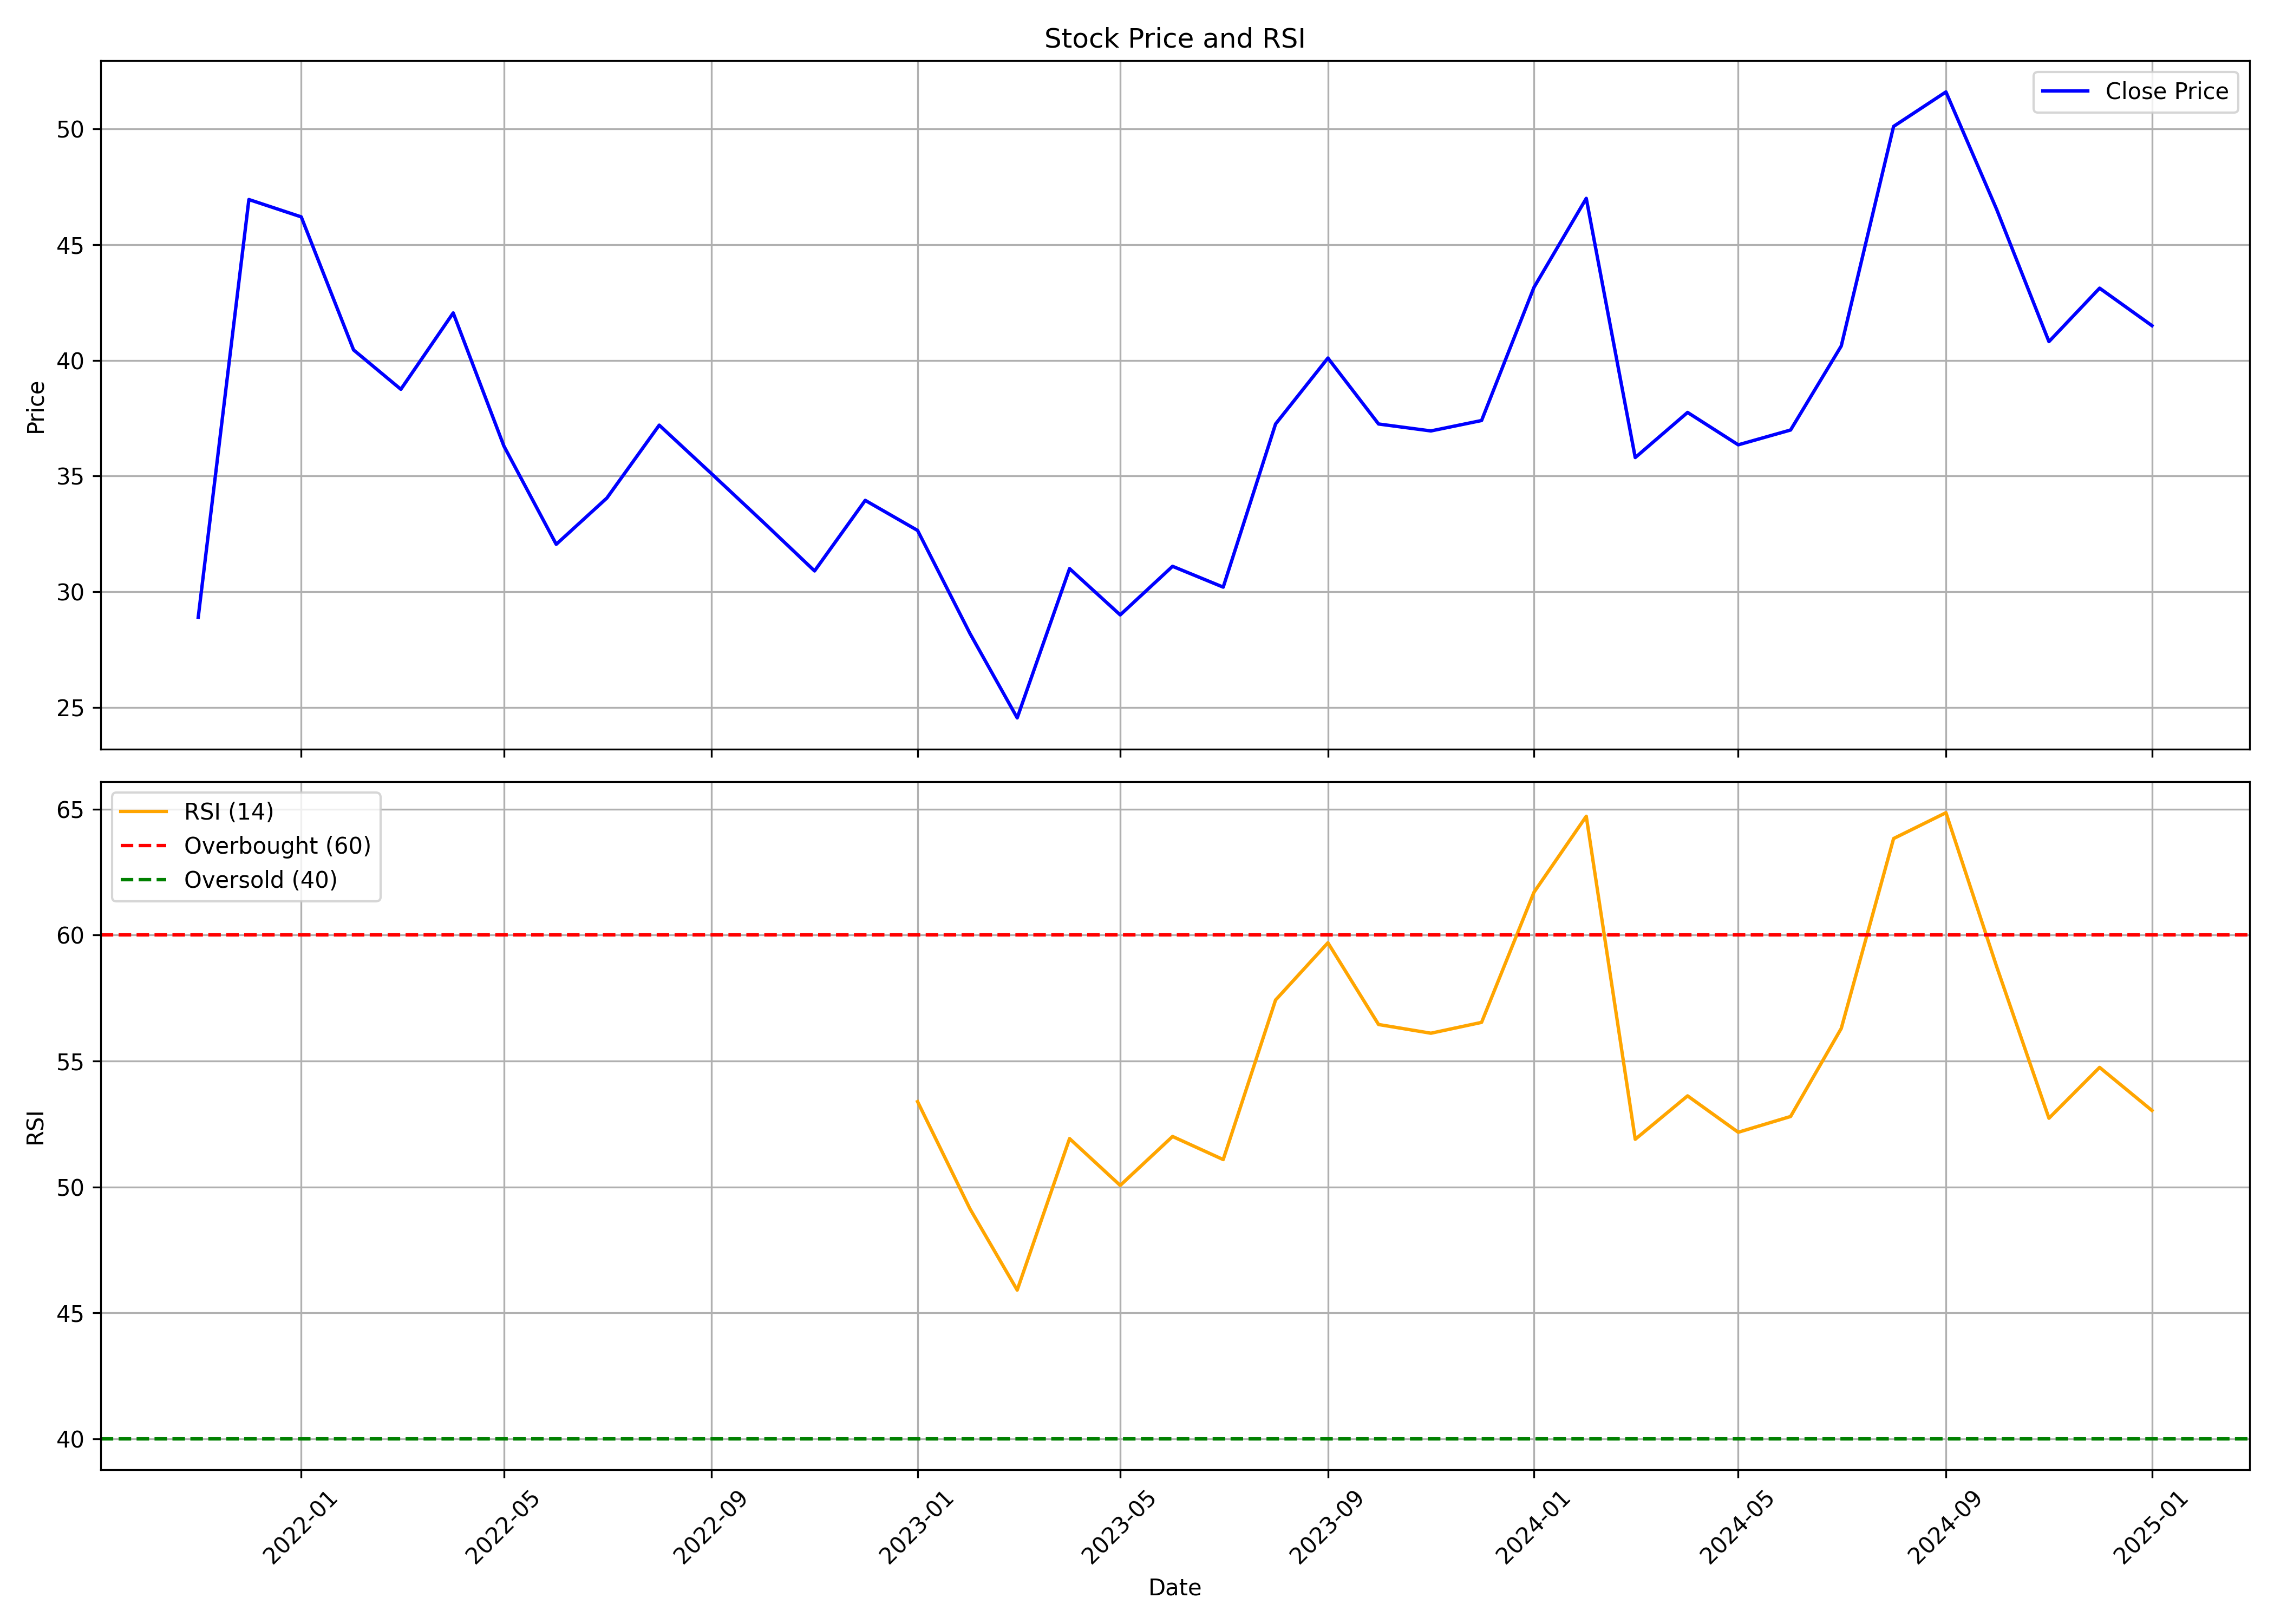

Source data for this figure (header and first rows):
, Unnamed: 0.1, Unnamed: 0, date, symbol, open, high, low, close, volume, rsi
0, 0, 0, 2021-11-01, PASUPTAC, 32.15, 36.8, 28.05, 28.9, 2700614, 
1, 1, 1, 2021-12-01, PASUPTAC, 29.8, 51.9, 29.0, 46.95, 12326679, 
2, 2, 2, 2022-01-01, PASUPTAC, 47.0, 57.6, 40.55, 46.2, 8908772, 
3, 3, 3, 2022-02-01, PASUPTAC, 46.7, 50.55, 33.3, 40.45, 6518217, 
4, 4, 4, 2022-03-01, PASUPTAC, 40.45, 43.95, 37.0, 38.75, 2386383, 
5, 5, 5, 2022-04-01, PASUPTAC, 39.4, 48.0, 39.05, 42.05, 3360766, 
6, 6, 6, 2022-05-01, PASUPTAC, 41.1, 43.9, 31.9, 36.3, 3571089, 
7, 7, 7, 2022-06-01, PASUPTAC, 36.6, 37.6, 30.05, 32.05, 1160507, 
8, 8, 8, 2022-07-01, PASUPTAC, 32.8, 38.1, 31.5, 34.05, 1074820, 
9, 9, 9, 2022-08-01, PASUPTAC, 34.65, 40.0, 32.3, 37.2, 1594093, 
10, 10, 10, 2022-09-01, PASUPTAC, 37.7, 44.65, 34.0, 35.1, 3293070, 
11, 11, 11, 2022-10-01, PASUPTAC, 35.25, 36.0, 30.15, 33.05, 1274100, 
12, 12, 12, 2022-11-01, PASUPTAC, 33.4, 34.1, 29.4, 30.9, 1326414, 
13, 13, 13, 2022-12-01, PASUPTAC, 30.9, 37.25, 30.4, 33.95, 2710560, 
14, 14, 14, 2023-01-01, PASUPTAC, 33.85, 36.65, 31.5, 32.65, 1072293, 53.39
15, 15, 15, 2023-02-01, PASUPTAC, 33.2, 33.75, 28.0, 28.2, 914905, 49.13
16, 16, 16, 2023-03-01, PASUPTAC, 28.05, 30.0, 22.35, 24.55, 1193310, 45.9
17, 17, 17, 2023-04-01, PASUPTAC, 24.8, 31.85, 24.8, 31.0, 1106069, 51.92
18, 18, 18, 2023-05-01, PASUPTAC, 31.0, 33.65, 28.6, 29.0, 1443456, 50.06
19, 19, 19, 2023-06-01, PASUPTAC, 29.05, 35.1, 29.05, 31.1, 2154050, 52
20, 20, 20, 2023-07-01, PASUPTAC, 31.6, 34.5, 29.15, 30.2, 2033014, 51.09
21, 21, 21, 2023-08-01, PASUPTAC, 30.3, 39.4, 27.8, 37.25, 4814415, 57.42
22, 22, 22, 2023-09-01, PASUPTAC, 37.55, 40.95, 34.4, 40.1, 5454449, 59.7
23, 23, 23, 2023-10-01, PASUPTAC, 40.1, 47.0, 34.3, 37.25, 10516485, 56.45
24, 24, 24, 2023-11-01, PASUPTAC, 37.6, 41.05, 36.3, 36.95, 3177714, 56.11
25, 25, 25, 2023-12-01, PASUPTAC, 37.15, 39.4, 34.3, 37.4, 2657395, 56.54
26, 26, 26, 2024-01-01, PASUPTAC, 37.55, 46.6, 36.5, 43.15, 8860976, 61.7
27, 27, 27, 2024-02-01, PASUPTAC, 43.5, 51.3, 40.45, 47.0, 17025674, 64.72
28, 28, 28, 2024-03-01, PASUPTAC, 47.0, 49.05, 34.3, 35.8, 4598320, 51.89
29, 29, 29, 2024-04-01, PASUPTAC, 36.9, 41.3, 36.15, 37.75, 3107120, 53.62
30, 30, 30, 2024-05-01, PASUPTAC, 37.75, 39.4, 35.1, 36.35, 2571985, 52.17
31, 31, 31, 2024-06-01, PASUPTAC, 37.3, 39.8, 33.5, 36.99, 2822924, 52.8
32, 32, 32, 2024-07-01, PASUPTAC, 37.19, 43.8, 37.05, 40.62, 6599571, 56.29
33, 33, 33, 2024-08-01, PASUPTAC, 40.84, 57.0, 37.5, 50.11, 46692108, 63.84
34, 34, 34, 2024-09-01, PASUPTAC, 50.36, 70.98, 48.01, 51.6, 46711644, 64.86
35, 35, 35, 2024-10-01, PASUPTAC, 53.39, 54.85, 44.05, 46.53, 1693189, 58.76
36, 36, 36, 2024-11-01, PASUPTAC, 47.15, 52.1, 38.55, 40.81, 1483044, 52.73
37, 37, 37, 2024-12-01, PASUPTAC, 41.4, 48.6, 39.26, 43.12, 850191, 54.75
38, 38, 38, 2025-01-01, PASUPTAC, 43.98, 45.0, 40.01, 41.5, 572495, 53.04
